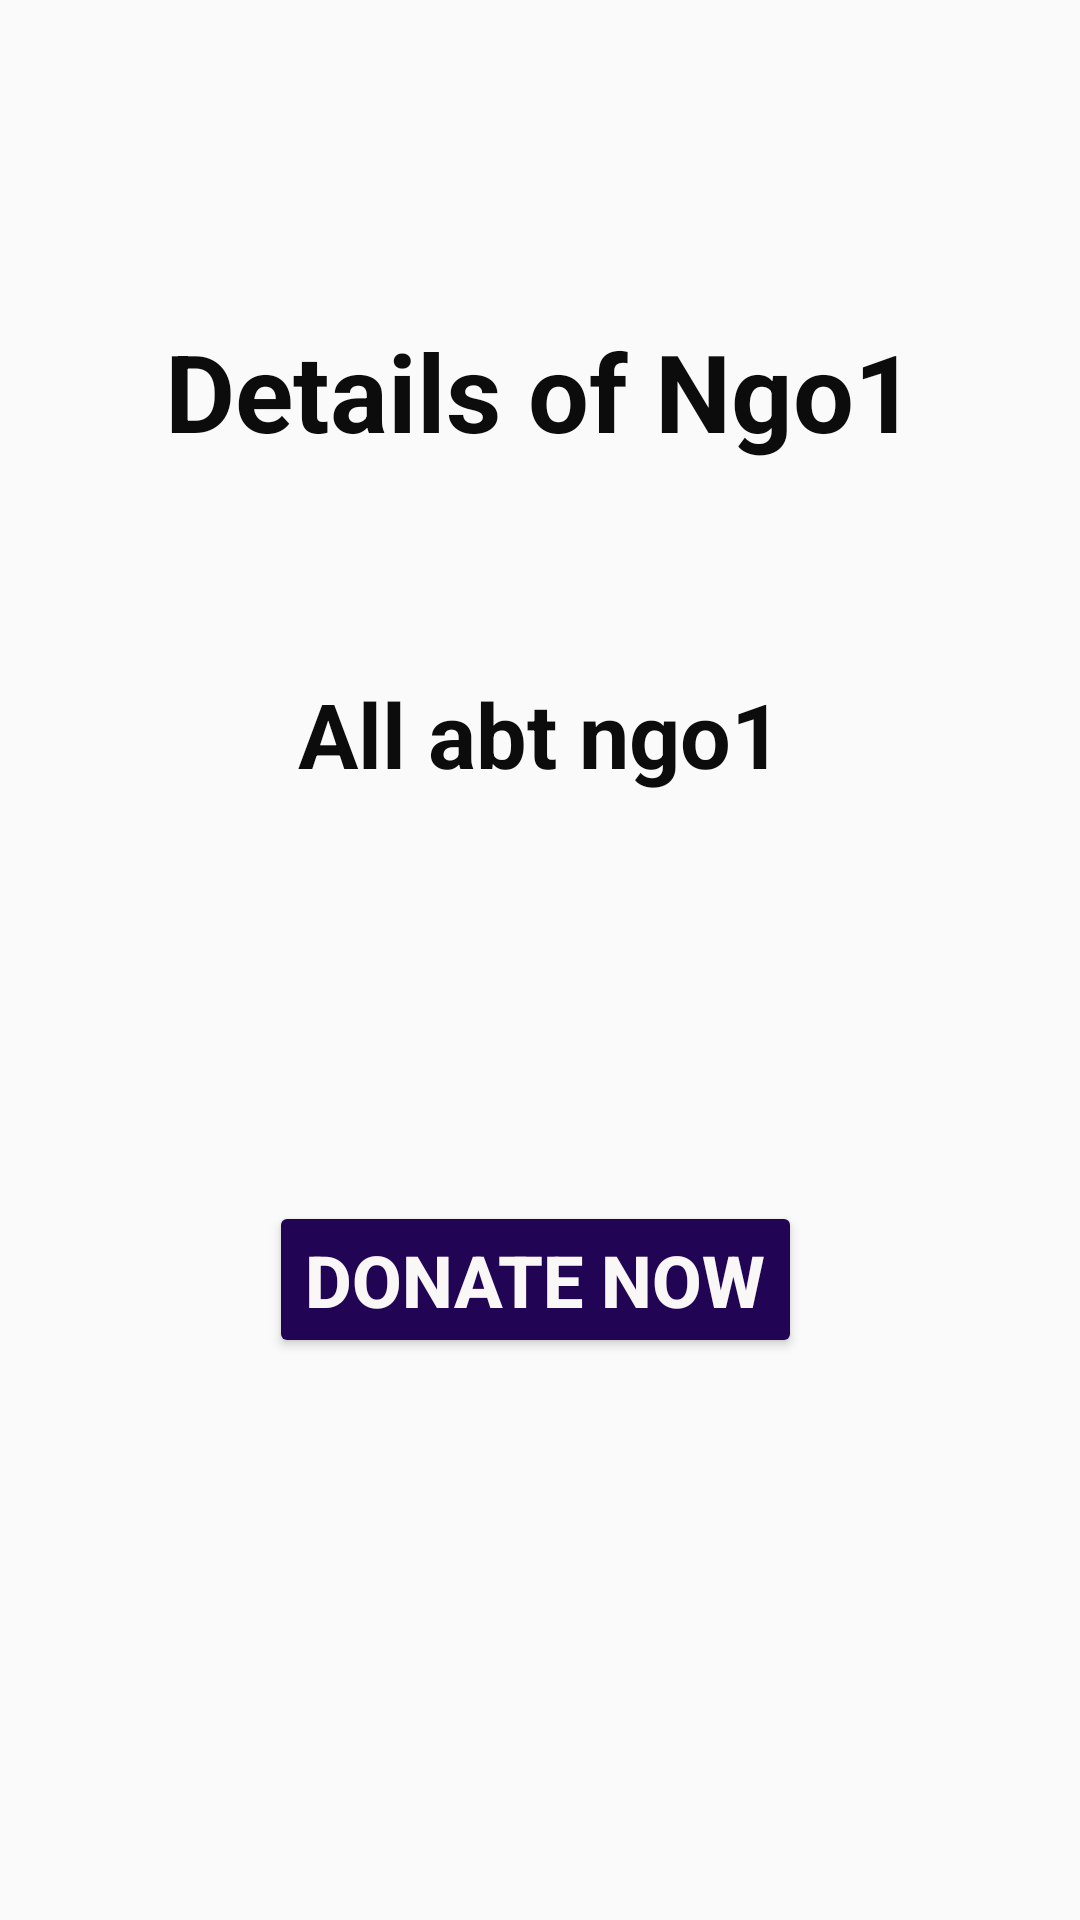

This screen was rendered from an Android layout file. Write that file and the resources it references.
<!-- AndroidManifest.xml: application theme Theme.Donation -->
<!-- res/layout/activity_main_donor2.xml -->
<?xml version="1.0" encoding="utf-8"?>
<androidx.constraintlayout.widget.ConstraintLayout xmlns:android="http://schemas.android.com/apk/res/android"
    xmlns:app="http://schemas.android.com/apk/res-auto"
    xmlns:tools="http://schemas.android.com/tools"
    android:layout_width="match_parent"
    android:layout_height="match_parent"
    android:background="#FBFAFA"
    tools:context=".MainActivity_donor2">

    <TextView
        android:id="@+id/textView4"
        android:layout_width="wrap_content"
        android:layout_height="wrap_content"
        android:text="@string/details_of_ngo1"
        android:textAlignment="center"
        android:textColor="#0C0C0C"
        android:textSize="36sp"
        android:textStyle="bold"
        app:layout_constraintBottom_toBottomOf="parent"
        app:layout_constraintEnd_toEndOf="parent"
        app:layout_constraintStart_toStartOf="parent"
        app:layout_constraintTop_toTopOf="parent"
        app:layout_constraintVertical_bias="0.179" />

    <Button
        android:id="@+id/button3"
        android:layout_width="wrap_content"
        android:layout_height="wrap_content"
        android:text="@string/donate_now1"
        android:textColor="#FAF7F7"
        android:textSize="24sp"
        android:textStyle="bold"
        app:backgroundTint="#210453"
        app:layout_constraintBottom_toBottomOf="parent"
        app:layout_constraintEnd_toEndOf="@+id/textView4"
        app:layout_constraintHorizontal_bias="0.477"
        app:layout_constraintStart_toStartOf="@+id/textView4"
        app:layout_constraintTop_toTopOf="parent"
        app:layout_constraintVertical_bias="0.681" />

    <TextView
        android:id="@+id/textView6"
        android:layout_width="wrap_content"
        android:layout_height="wrap_content"
        android:text="@string/all_abt_ngo"
        android:textAlignment="center"
        android:textColor="#0C0C0C"
        android:textSize="30sp"
        android:textStyle="bold"
        app:layout_constraintBottom_toBottomOf="parent"
        app:layout_constraintEnd_toEndOf="@+id/textView4"
        app:layout_constraintStart_toStartOf="@+id/textView4"
        app:layout_constraintTop_toTopOf="parent"
        app:layout_constraintVertical_bias="0.374" />
</androidx.constraintlayout.widget.ConstraintLayout>
<!-- resources referenced by this layout -->
<resources>
  <string name="all_abt_ngo">All abt ngo1</string>
  <string name="details_of_ngo1">Details of Ngo1</string>
  <string name="donate_now1">Donate Now</string>
  <style name="Theme.Donation" parent="Theme.MaterialComponents.DayNight.DarkActionBar">
          
          <item name="colorPrimary">@color/purple_500</item>
          <item name="colorPrimaryVariant">@color/purple_700</item>
          <item name="colorOnPrimary">@color/white</item>
          
          <item name="colorSecondary">@color/teal_200</item>
          <item name="colorSecondaryVariant">@color/teal_700</item>
          <item name="colorOnSecondary">@color/black</item>
          
          <item name="android:statusBarColor" tools:targetApi="l">?attr/colorPrimaryVariant</item>
          
      </style>
  <color name="purple_500">#FF6200EE</color>
  <color name="purple_700">#FF3700B3</color>
  <color name="white">#FFFFFFFF</color>
  <color name="teal_200">#FF03DAC5</color>
  <color name="teal_700">#FF018786</color>
  <color name="black">#FF000000</color>
</resources>
